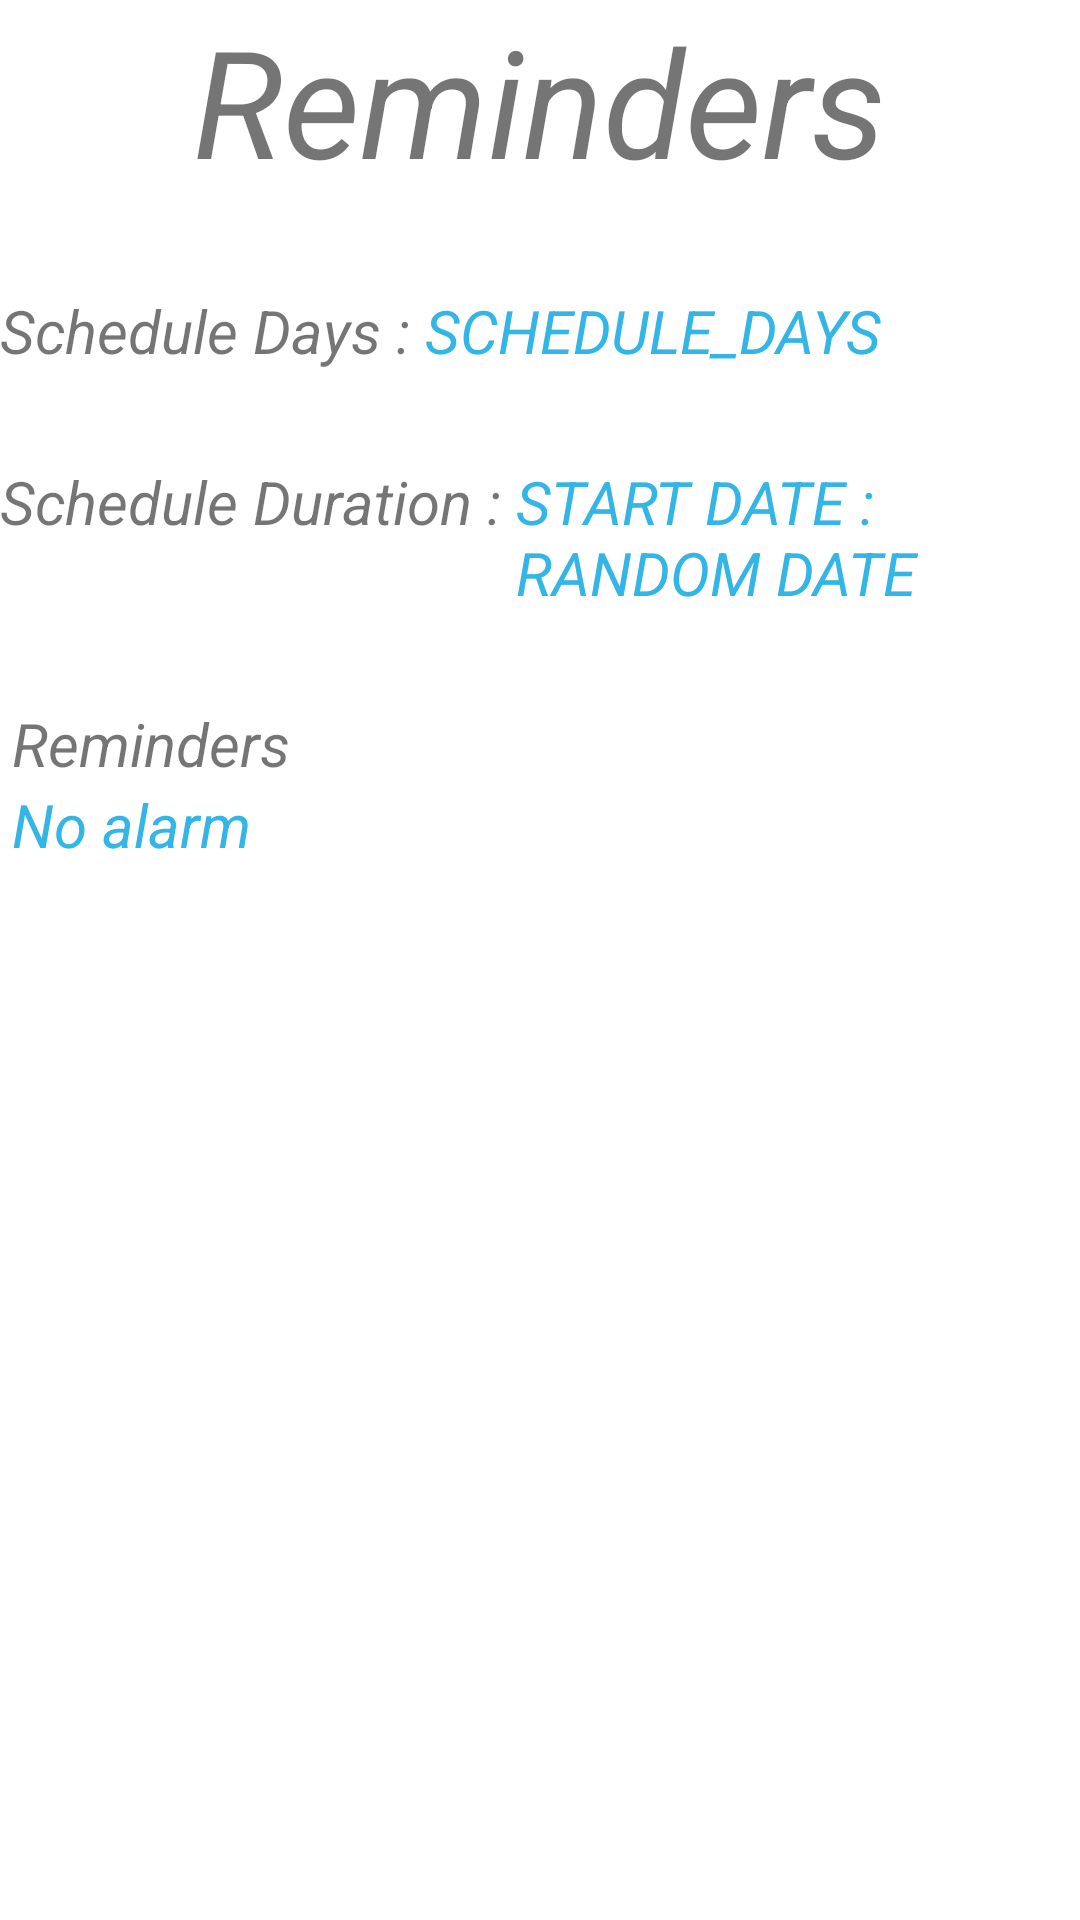

Layout XML and referenced resources for this Android screen:
<!-- AndroidManifest.xml: activity theme AppTheme -->
<!-- res/layout/fragment_medication_item_pager.xml -->
<?xml version="1.0" encoding="utf-8"?>
<ScrollView xmlns:android="http://schemas.android.com/apk/res/android"
    android:layout_width="match_parent"
    android:layout_height="match_parent"
    android:background="#ffffff">
<LinearLayout
android:orientation="vertical"
android:layout_width="match_parent"
android:layout_height="match_parent"
    >

    <TextView
        android:id="@+id/description_view"
        android:layout_width="wrap_content"
        android:layout_height="wrap_content"
        android:text="Reminders"
        android:textStyle="italic"
        android:textSize="50dp"
        android:layout_gravity="center"/>

    <LinearLayout
        android:layout_width="wrap_content"
        android:layout_height="wrap_content"
        android:orientation="horizontal"
        android:layout_marginTop="30dp">
        <TextView
            android:layout_gravity="center"
            android:layout_width="0dp"
            android:layout_weight="1"
            android:layout_height="wrap_content"
            android:textStyle="italic"
            android:textSize="20dp"
            android:text="Schedule Days : "/>

        <TextView
            android:id="@+id/schedule_days_view"
            android:layout_gravity="center"
            android:layout_width="0dp"
            android:layout_weight="1"
            android:layout_height="wrap_content"
            android:textStyle="italic"
            android:textSize="20dp"
            android:textAllCaps="true"
            android:textColor="@android:color/holo_blue_light"
            android:text="Schedule_Days"/>




    </LinearLayout>


    <LinearLayout
        android:layout_width="wrap_content"
        android:layout_height="wrap_content"
        android:orientation="horizontal"
        android:layout_marginTop="30dp">
        <TextView
            android:layout_width="wrap_content"
            android:layout_height="wrap_content"
            android:textStyle="italic"
            android:textSize="20dp"
            android:text="Schedule Duration : "
            />

        <TextView
            android:id="@+id/schedule_duration"
            android:text="Start date : Random date"
            android:layout_width="wrap_content"
            android:layout_height="wrap_content"
            android:textAllCaps="true"
            android:textStyle="italic"
            android:textColor="@android:color/holo_blue_light"
            android:textSize="20dp" />
     </LinearLayout>





    <LinearLayout
        android:layout_width="wrap_content"
        android:layout_height="wrap_content"
        android:orientation="horizontal"
        android:layout_marginTop="30dp">


        <LinearLayout
            android:id="@+id/medicine_details"
            android:layout_width="wrap_content"
            android:layout_height="wrap_content"
            android:orientation="vertical"
            android:layout_gravity="start|left"
            android:gravity="start"
            android:layout_marginTop="30dp"
            android:layout_marginLeft="4dp">
            <TextView
                android:layout_width="wrap_content"
                android:layout_height="wrap_content"
                android:textStyle="italic"
                android:textSize="20dp"
                android:text="Reminders" />

            <TextView
                android:id="@+id/timer_view"
                android:layout_width="wrap_content"
                android:layout_height="wrap_content"
                android:textSize="20dp"
                android:textStyle="italic"
                android:textColor="#33B5E5"
                android:text="No alarm"/>

        </LinearLayout>


        <LinearLayout
            android:layout_width="wrap_content"
            android:layout_height="wrap_content"
            android:layout_marginLeft="100dp"
            android:layout_marginTop="-10dp"
            android:orientation="horizontal">
            <ImageButton
                android:id="@+id/edit"
                android:layout_width="wrap_content"
                android:layout_height="wrap_content"
                android:layout_margin="15dp"
                android:src="@drawable/ic_mode_edit_black_24dp"
                android:background="#ffffff"/>



            <ImageButton
                android:id="@+id/delete"
                android:layout_width="wrap_content"
                android:layout_height="wrap_content"
                android:layout_margin="15dp"
                android:src="@drawable/ic_delete_forever_black_24dp"
                android:background="#ffffff"/>
        </LinearLayout>


    </LinearLayout>


</LinearLayout>
</ScrollView>
<!-- resources referenced by this layout -->
<resources>
  <style name="AppTheme" parent="Theme.AppCompat.Light.DarkActionBar">
          
          <item name="colorPrimary">@color/colorPrimary</item>
          <item name="colorPrimaryDark">@color/colorPrimaryDark</item>
          <item name="colorAccent">@color/colorAccent</item>
      </style>
  <color name="colorPrimary"> #287AA9</color>
  <color name="colorPrimaryDark">#303F9F</color>
  <color name="colorAccent">#FF4081</color>
</resources>
